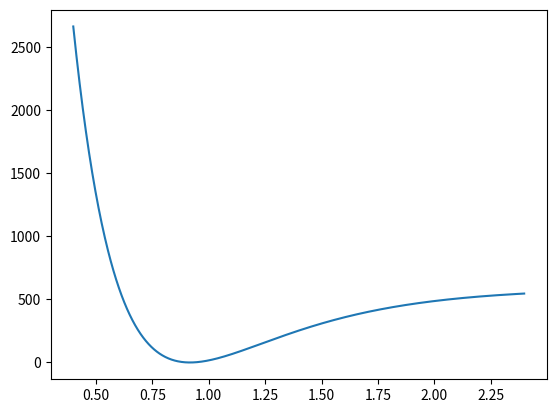

Write Python code to recreate this figure.
# Test ground for problems



import math

# Here goes your function:
def morse(r):
  beta = 2.203
  d = 590.7
  r_eq = 0.917

  e = d * (1 - math.exp(-beta * (r-r_eq))) ** 2

  return e

# Now print the value of the potential at r = 2 Angstrom
r = 2
print(morse(r))


for i in range(21):
  print(i*i)

# Write the `for`-loop here:
for x in range(1,11):
  print(1/x)



for i in range(18):
  r = 0.3 + i * 0.1
  print(r)
  print(morse(r))


# Create the list
l = [1, 2, 3, 4, 5, 6]

# Index the number `3` from the list. The index is `2`
number3 = l[-1:]

print(number3)

# Feel free to try on your own!

l = [0, 1, 2, 3, 4, 5, 6, 7, 8, 9, 10]

# Feel free to try everything you like! 
print(l[5])
print(l[:5])
print(l[:])
print(l[-1:])



# A simple example: 
# range(5) is equivalent to a list of 5 ascending integers, starting at 0.
print([x * x for x in range(5)])

# Now you go! 
# Parameters: 
#   You want 1000 values or `r`, starting from 0.4 Angström 
#   with a spacing of 0.002 Angström

list_of_r = [0.4 + 0.002 * i for i in range(1000)]
print(list_of_r)

potentials = [morse(r) for r in list_of_r]
print(potentials)

# Simple example: 
import matplotlib.pyplot as plt

xlist = [0, 1, 2, 3, 4] 
ylist = [x * x for x in xlist]

# The following command is commented so that it does not interfere with you!
# plt.plot(xlist, ylist)

# And now you go!
plt.plot(list_of_r, potentials)


#Those are the given vectors
vector_1 = [1, 6, 3]
scalar = 4

# Here goes your function
def vector_scalar(vector, scalar):
  return [item * scalar for item in vector]

# Now call the function and print the result
vector_scalar(vector_1, scalar) 

# Let's define a vector for comparison:
vector_2 = [2, 4, 8]
print(vector_2)

# And now, a matrix:
matrix_1 = [[2, 4, 6], 
            [1, 9, 2],
            [-1, 3, 6]]
print(matrix_1)

matrix_2 = [[2, 4, -6], 
            [1, -9, 2],
            [-1, 3, 6]]

scalar_2 = 0.36

# Here goes your function:
def matrix_scalar(matrix, scalar):
  new_matrix = [vector_scalar(vector, scalar) for vector in matrix]
  return new_matrix

# Now call the function with the matrix and the scalar
print(matrix_scalar(matrix_2, scalar_2)) 

# Test if one number is smaller or greater than another:
nr1 = 1
nr2 = -19

if nr1 <= nr2:
  # If the `if` statement returns `True`
  print("Nr1 is smaller than or equal to Nr2")
else:
  # If the `if` statement returns `False`
  print("Nr1 is greater than Nr2")

# Feel free to try with these constructs before continuing

# Test if one number is smaller or greater than another:
nr1 = 1
nr2 = -19

if nr1 < nr2:
  # If the `if` statement returns `True`
  print("Nr1 is smaller than Nr2")

elif nr1 < nr2:
  # If the `if` statement returns `True`
  print("Nr1 is equal to Nr2")

else:
  # If the `if` statement returns `False`
  # The `else` part is always the last one in an if...elif...else sequence.
  print("Nr1 is greater than Nr2")

# Feel free to try with these constructs before continuing!

# Here goes the function:

def vec_vec(vec1, vec2):
  if len(vec1) == len(vec2):
    result = sum([i*j for i, j in zip(vec1, vec2)])

    return result 
    
  else:
    raise Exception("Not the same length.") 

vec1 = [1, 1, 1]
vec2 = [1, 1, 1]

vec_vec(vec1, vec2)

matrix1 = [[3, -6], 
           [-9, 1],
           [ 3, 5]]

matrix2 = [[2, 4, -6], 
           [1, -9, 2]]

# 1. Check the inner and outer indices
first_1 = len(matrix1)
second_1 = len(matrix1[0])

first_2 = len(matrix2)
second_2 = len(matrix2[0])

if second_1 == first_2:
  inner = second_1
  print("Test passed: inner_1 == outer_2")
  # Here we will continue in the function

else:
  raise Exception("Dimensions do not match.")


# 2. Build a new matrix (a matrix of zeros.)
# Build the inner matrix first
res = [ [0. for _ in range(second_2)] for j in range(first_1) ]

print(res)

# 3. Build the computation itself
for i in range(first_1):
  for k in range(second_2):
    res[i][k] = sum([matrix1[i][j] * matrix2[j][k] for j in range(inner)])

print(res)


# --> Now put all the parts together

def matrix_matrix(m1, m2):
  # 1. Check the inner and outer indices
  first_1 = len(m1)
  second_1 = len(m1[0])

  first_2 = len(m2)
  second_2 = len(m2[0])

  if second_1 == first_2:
    inner = second_1
    print("Test passed: inner_1 == outer_2")

    # 2. Build a new matrix (a matrix of zeros.)
    res = [ [0. for _ in range(second_2)] for j in range(first_1) ]

    # 3. Build the computation itself
    for i in range(first_1):
      for k in range(second_2):
        res[i][k] = sum([m1[i][j] * m2[j][k] for j in range(inner)])

  else:
    raise Exception("Dimensions do not match.")

  return res

# Test your function
mres = matrix_matrix(matrix1, matrix2)

# As a test that our calculation is correct (we will get to that later)
import numpy as np
mres_np = list(np.matmul(matrix1, matrix2))

np.all(np.array(mres) == mres_np)

# Try it here!



